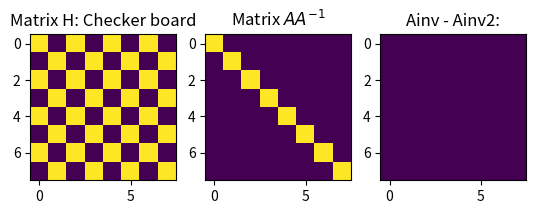

Python code for this plot:
import numpy as np
from sympy import *
import matplotlib.pyplot as plt

m = 8
A= np.random.randn(m,m)

## Minors Matrix
minors = np.zeros((m,m))
H = np.zeros((m,m))

for i in range(m):
    for j in range(m):

        #select rows and columns
        rows = [True]*m
        rows[i] = False

        cols = [True]*m
        cols[j] = False

        # compute minors matrix
        minors[i,j] = np.linalg.det(A[rows,:][:,cols])


        # compute H matrix
        H[i,j] = (-1)**(i+j)
        

# cofactors matrix

C = H * minors

# Adjugate matrix

Ainv = C.T/np.linalg.det(A)

print("A_A_{-1}$: \n", np.round( A@Ainv))

# comapte to inv function of numpy.linalg

Ainv2 = np.linalg.inv(A)
print("Ainv - Ainv2: ",np.round( Ainv-Ainv2))

# show in an image
plt.subplot(131)
plt.imshow(H)
plt.title('Matrix H: Checker board')

plt.subplot(132)
plt.imshow(A@Ainv)
plt.title('Matrix $AA^{-1}$')

plt.subplot(133)
plt.imshow(np.round( Ainv-Ainv2))
plt.title('Ainv - Ainv2:')

plt.show()
